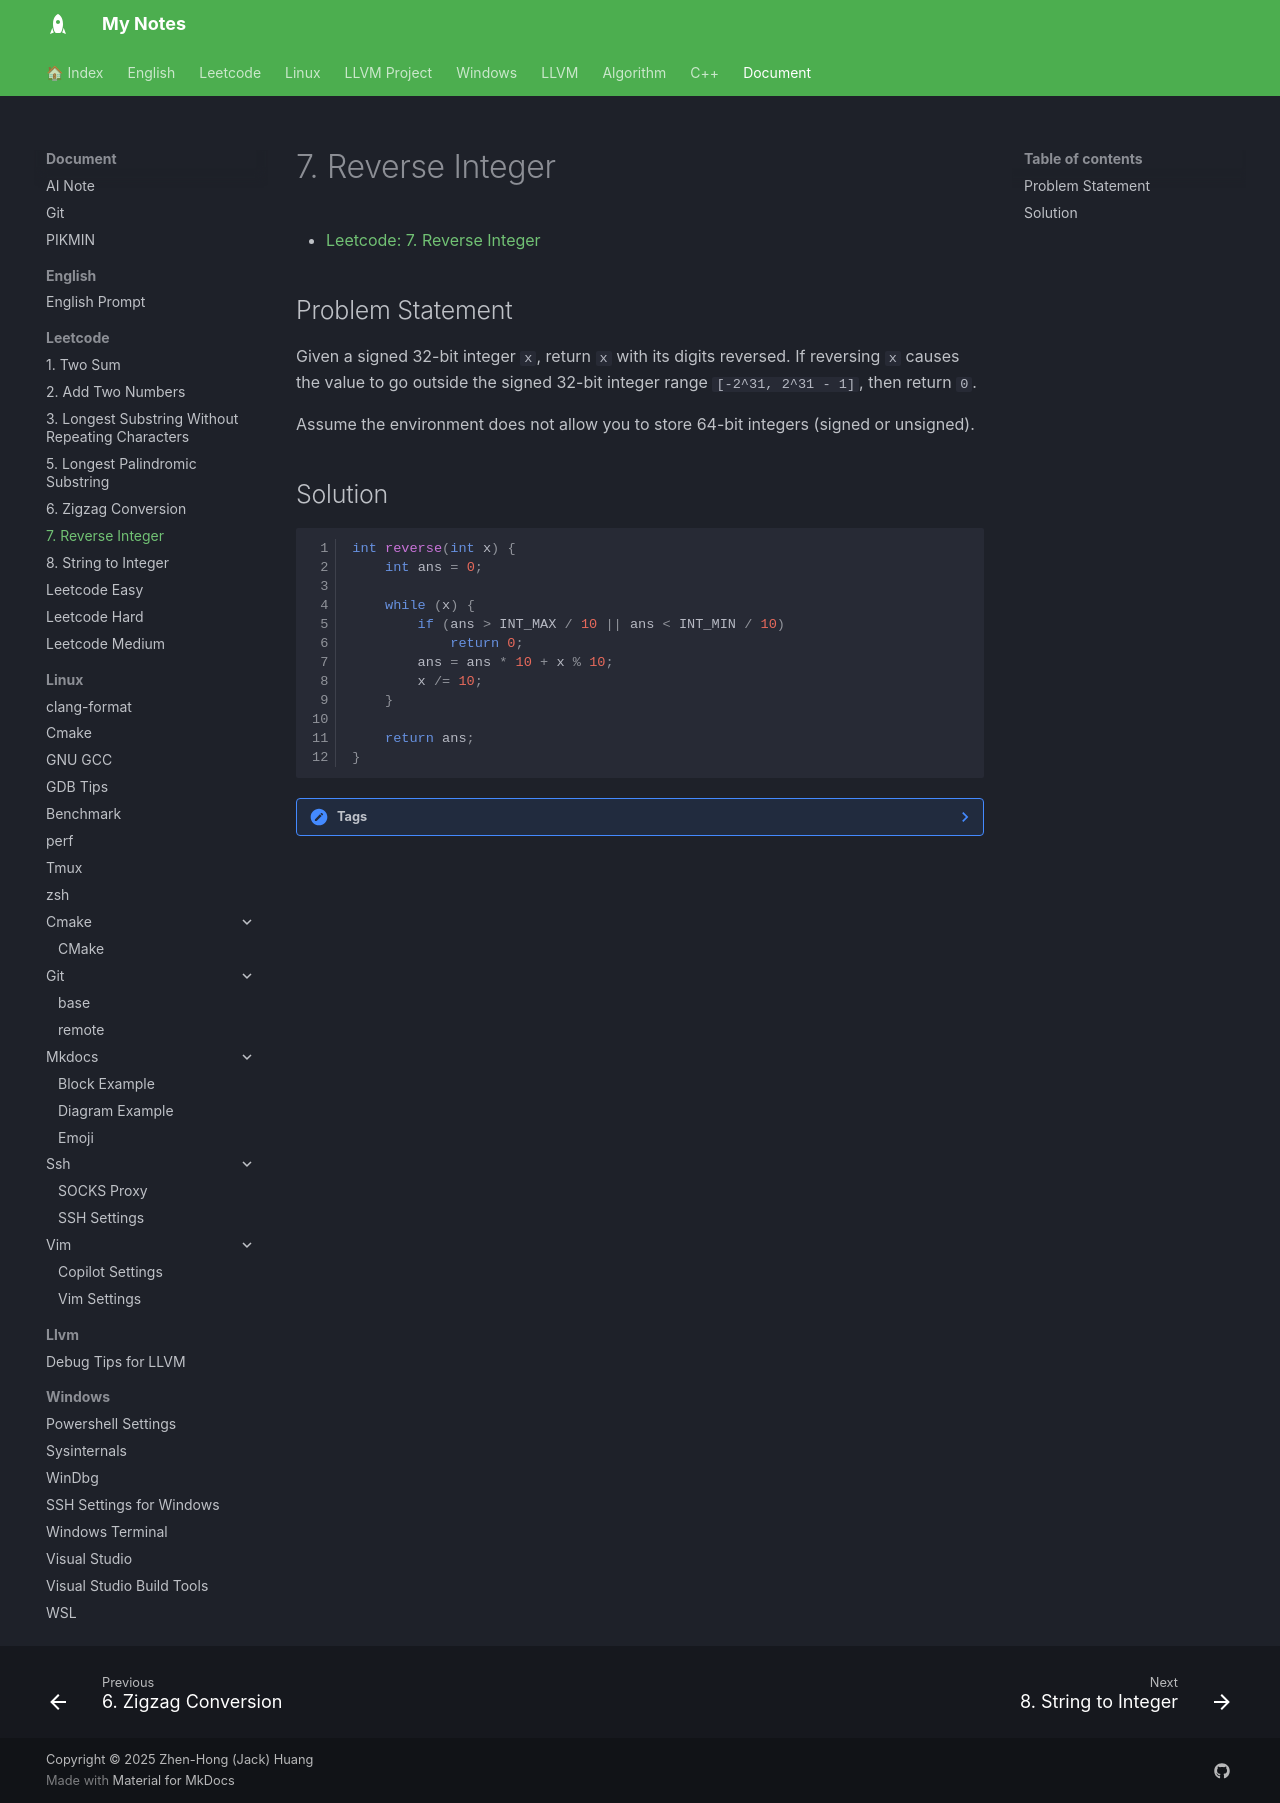

repository: jackhong12/mknote · page: document/leetcode/0007_reverse_integer/index.html · generator: mkdocs

# 7. Reverse Integer

- [Leetcode: 7. Reverse Integer](https://leetcode.com/problems/reverse-integer/)

## Problem Statement
Given a signed 32-bit integer `x`, return `x` with its digits reversed. If reversing `x` causes the value to go outside the signed 32-bit integer range `[-2^31, 2^31 - 1]`, then return `0`.

Assume the environment does not allow you to store 64-bit integers (signed or unsigned).

## Solution
```cpp linenums="1"
int reverse(int x) {
    int ans = 0;

    while (x) {
        if (ans > INT_MAX / 10 || ans < INT_MIN / 10)
            return 0;
        ans = ans * 10 + x % 10;
        x /= 10;
    }

    return ans;
}
```

??? Note "Tags"
    - [[leetcode_medium|Leetcode Medium]]
